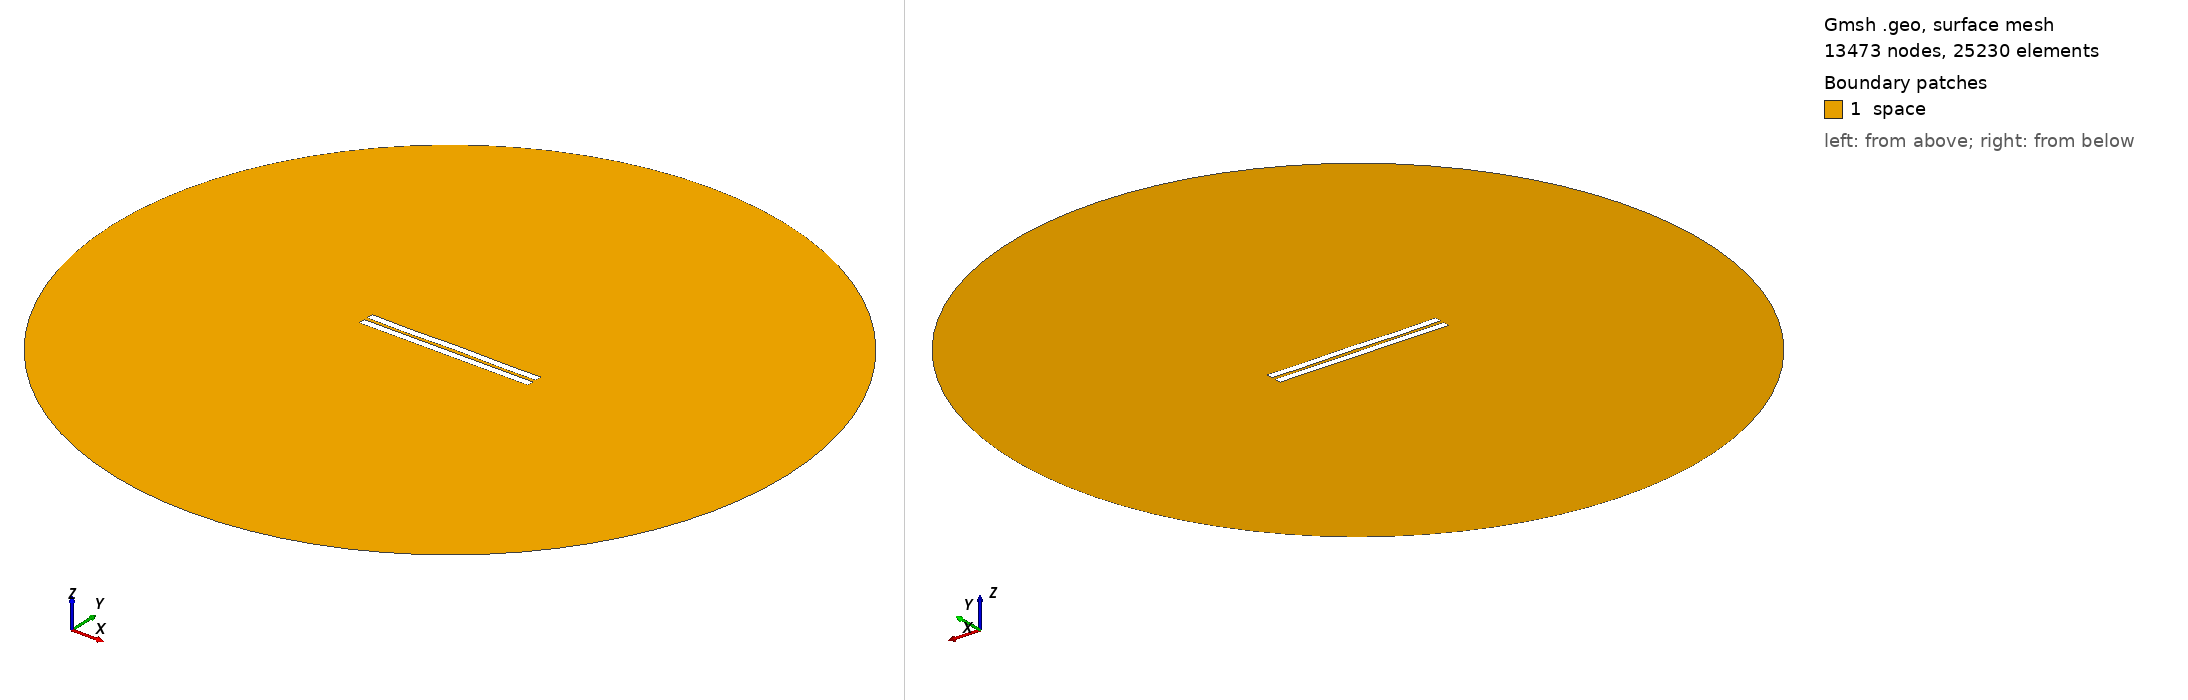

Gmsh geometry script, surface-meshed: 13473 nodes, 25230 surface elements. Boundary patches (legend numbers): 1 space. Left view from above one corner, right view from below the opposite corner. Legend entries are the model's physical surfaces. The drawing asked Gmsh for element sizes between 1% and 20% of the model's largest extent; the script's own settings can give other sizes.

=== 2056.geo (drawn) ===
//---------------------------------------
// Geometry kernel
//---------------------------------------

SetFactory("OpenCASCADE");



//---------------------------------------
// Parameters of the geometry
//---------------------------------------

// Overetch of the upper plate
overetch = 0.0;

// Distance between the plates
distance = 2.25;

// Discretization over the x axis (for the deformation)
nx = 50; 

// Length of the plate
L = 100 - overetch; 

// Number of modes
n = 4; 

// 1st mode coefficient
coeff(1) = -0.075;
beta(1) = 0.596864 * 3.1415926535 / L;

// 2nd mode coefficient
coeff(2) = 0.0;
beta(2) = 1.49418 * 3.1415926535 / L;

// 3rd mode coefficient
coeff(3) = -0.075;
beta(3) = 2.50025 * 3.1415926535 / L;

// 4th mode coefficient
coeff(4) = -0.15;
beta(4) = 3.49999 * 3.1415926535 / L;



//---------------------------------------
// Upper plate (deformed rectangle)
//---------------------------------------

// Coordiantes of the upper plate
xmin = -50;
xmax = 50 - overetch;

// Height of the upper plate
yheight = 4 - 2 * overetch;

// Indexes of the points
UpperID[] = {};
LowerID[] = {};
LeftID[] = {};
RightID[] = {};

// Point index
p = 1;

// Horizontal edges
For i In {1:nx}
    x = xmin + (i-1)*(xmax - xmin)/(nx-1);

    y_bottom = distance / 2 + overetch;
    For j In {1:n}
        C = (Cosh(beta(j)*L) + Cos(beta(j)*L)) / (Sinh(beta(j)*L) + Sin(beta(j)*L));
        y_bottom  = y_bottom + coeff(j) * (Cosh(beta(j)*(x+50)) - Cos(beta(j)*(x+50)) - C * (Sinh(beta(j)*(x+50)) - Sin(beta(j)*(x+50))));
    EndFor

    y_top = y_bottom + yheight;

    Point(p) = {x, y_top, 0, 1.0};
    UpperID[i] = p;
    p = p + 1;

    Point(p) = {x, y_bottom, 0, 1.0};
    LowerID[i] = p;
    p = p + 1;
EndFor

// Create point lists
UpperPts[] = {}; LowerPts[] = {};
For i In {1:nx}
  UpperPts[] += {UpperID[i]};
  LowerPts[] += {LowerID[i]};
EndFor

// Build splines
Spline(1) = {UpperPts[]};
Spline(2) = {LowerPts[]};
Line(3) = {LowerPts[nx-1], UpperPts[nx-1]};
Line(4) = {LowerPts[0], UpperPts[0]};

// Build the plane surface
Curve Loop(1) = {2, 3, -1, -4};
Plane Surface(1) = {1};



//---------------------------------------
// Lower plate (rectangle)
//---------------------------------------

// Vertices
Point(1001) = {-50, -1, 0, 1.0};
Point(1002) = { 50, -1, 0, 1.0};
Point(1003) = { 50,  -5, 0, 1.0};
Point(1004) = {-50,  -5, 0, 1.0};

// Edges
Line(5) = {1001, 1002};
Line(6) = {1002, 1003};
Line(7) = {1003, 1004};
Line(8) = {1004, 1001};

// Plane surface
Line Loop(2) = {5, 6, 7, 8};
Plane Surface(2) = {2}; 



//---------------------------------------
// Outer (fictious) boundary
//---------------------------------------

// Points
Point(1005) = {0, 0, 0};       // Center
Point(1006) = {200, 0, 0};     // Start point
Point(1007) = {0, 200, 0};     // 90 degrees
Point(1008) = {-200, 0, 0};    // 180 degrees
Point(1009) = {0, -200, 0};    // 270 degrees

// Circle arcs (each needs start, center, end)
Circle(9) = {1006, 1005, 1007};
Circle(10) = {1007, 1005, 1008};
Circle(11) = {1008, 1005, 1009};
Circle(12) = {1009, 1005, 1006};

// Plane surface for the entire domain
Curve Loop(3) = {9, 10, 11, 12};
Surface(3) = {3};

// Subtract the plates from the whole domain to obtain the actual domain where we want to solve the equations
BooleanDifference{ Surface{3}; Delete; }{ Surface{1}; Surface{2}; Delete; }




//---------------------------------------
// Transfinite Lines/Curves
//---------------------------------------

// Set the number of points on the boundaries
r = 7;

// Plates
Transfinite Curve {1, 2} = 50*r Using Progression 1;
Transfinite Curve {3, 4} = 2*r Using Progression 1;
Transfinite Line {5, 7} = 50*r Using Progression 1;
Transfinite Line {6, 8} = 2*r Using Progression 1;

// Outer boundary
Transfinite Line {9, 10, 11, 12} = 20 Using Progression 1;



//---------------------------------------
// Physical groups
//---------------------------------------                

// Physical curves (boundaries)
Physical Line("force_segment", 10) = {2};
Physical Line("upper_plate", 11) = {1, 3, 4};
Physical Line("lower_plate", 12) = {5, 6, 7, 8};
Physical Line("boundary", 20) = {9, 10, 11, 12};

// Physical Surfaces
Physical Surface("space", 30) = {3};



//---------------------------------------
// 6. Generate the Mesh
//---------------------------------------

// 2D mesh generation
Mesh 2;
